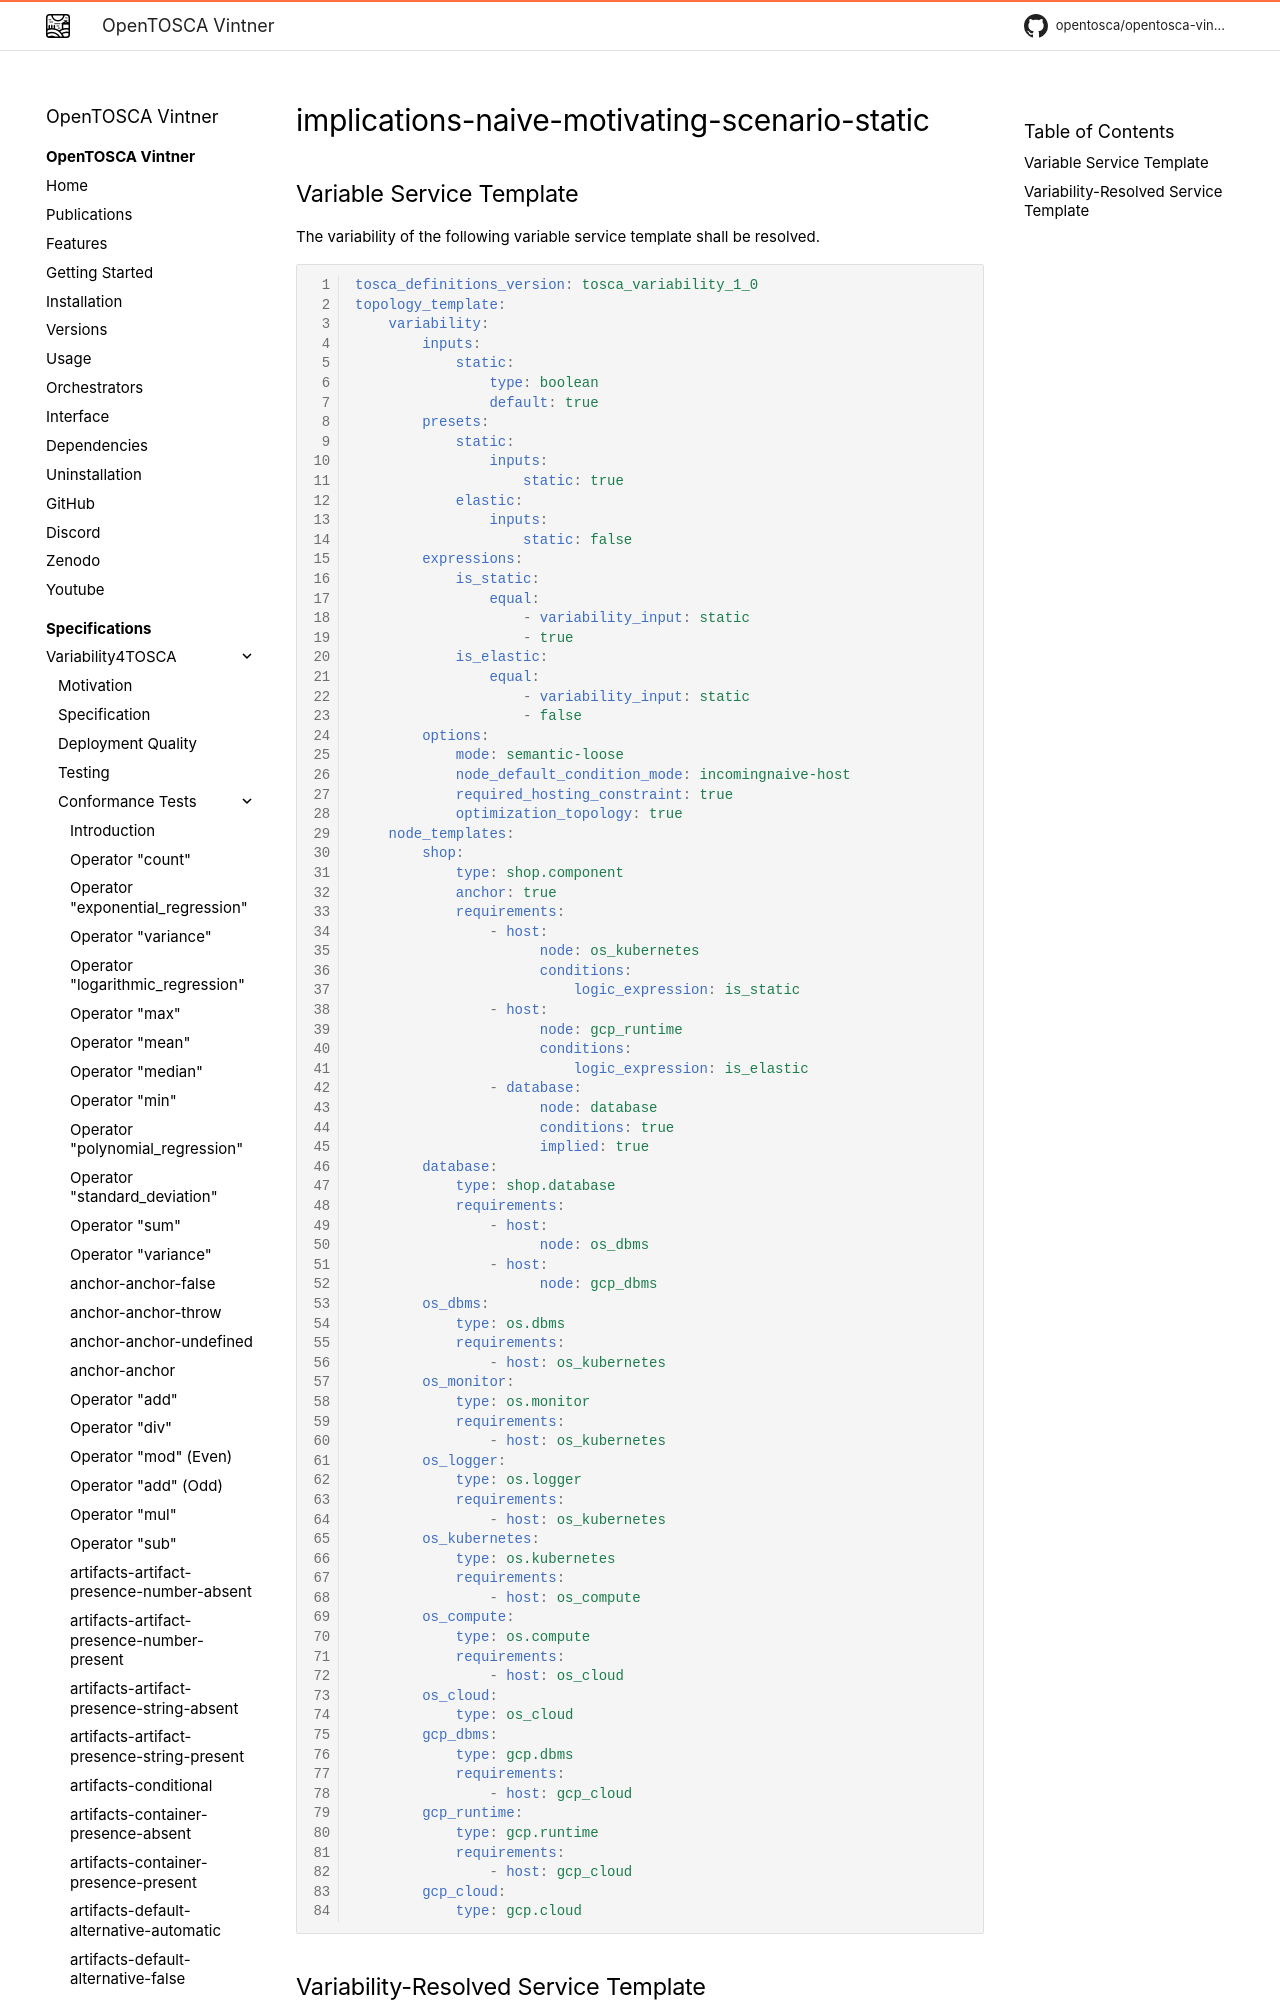

repository: OpenTOSCA/opentosca-vintner · page: variability4tosca/tests/test-implications-naive-motivating-scenario-static/index.html · generator: mkdocs

# implications-naive-motivating-scenario-static

{{ autogenerated_notice('./task docs:generate:tests:variability') }}


## Variable Service Template

The variability of the following variable service template shall be resolved.
